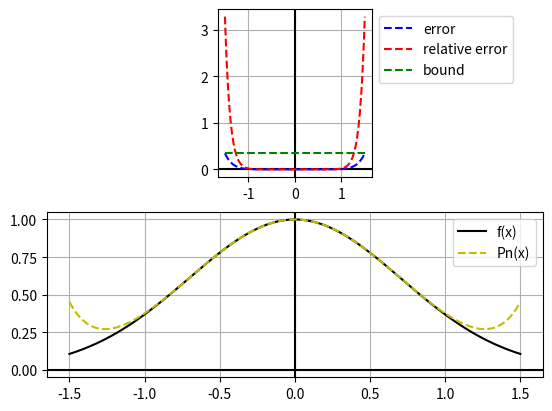

Reproduce this figure in Python.
from matplotlib import pyplot as plt
import scipy.integrate as integrate
from math import exp, factorial
import numpy as np

x = np.linspace(-1.5, 1.5, num=200)

# creates callable f(x)
def f(t):
  return (exp(-1*pow(t,2)))

def t_approx(t):
  return (1 - pow(t, 2) + pow(t,4)/2 - pow(t, 6)/6 + pow(t, 8)/24)

fx = [f(i) for i in x]
px = [t_approx(i) for i in x]

# xt-xa 
error = [abs(f - p) for f, p in zip(fx, px)]
# (xt-xa)/xt
rel_error = [ abs(f - p)/f for f, p in zip(fx, px)]

print(fx, px, sep='\n')

fig, ax = plt.subplots(2)

# ax[0] has the error plots
# ax[1] is the P(x) and f(x)
ax[0].set_aspect('equal')
ax[0].grid(True, which='both')
ax[1].set_aspect('equal')
ax[1].grid(True, which='both')

ax[0].axhline(y=0, color='k')
ax[0].axvline(x=0, color='k')
ax[1].axhline(y=0, color='k')
ax[1].axvline(x=0, color='k')


ax[0].plot(x, error, 'b--', label='error')
ax[0].plot(x, rel_error, 'r--', label='relative error')
ax[0].plot(x, [max(error) for i in x], 'g--', label='bound')


ax[1].plot(x, fx, 'k', label='f(x)')
ax[1].plot(x, px, 'y--', label='Pn(x)')

ax[0].legend(bbox_to_anchor=(1,1), loc="upper left")
ax[1].legend()

#plt.savefig("e_x_sq.png")

plt.show()